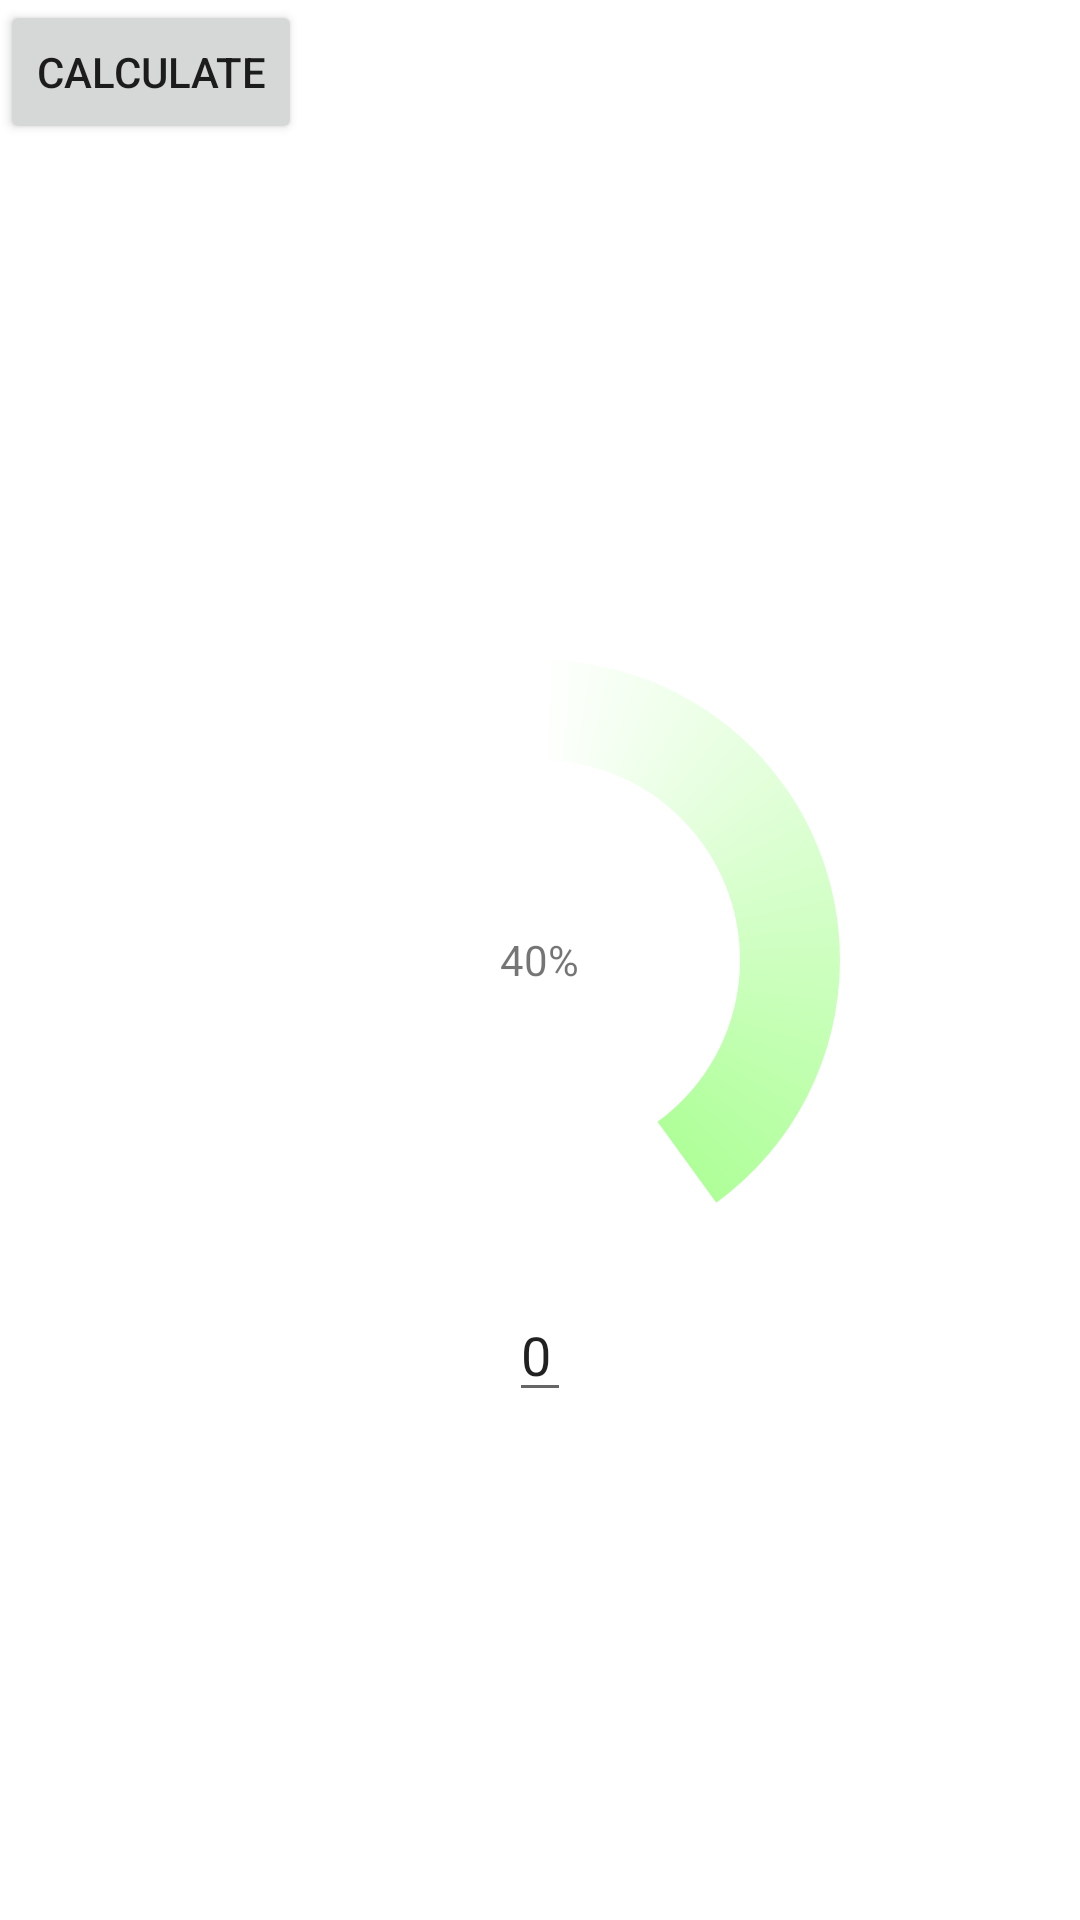

The Android layout XML behind this screen, and the referenced resources:
<!-- AndroidManifest.xml: application theme Theme.Test3 -->
<!-- res/layout/activity_progressbar.xml -->
<?xml version="1.0" encoding="utf-8"?>
<RelativeLayout xmlns:android="http://schemas.android.com/apk/res/android"
    xmlns:app="http://schemas.android.com/apk/res-auto"
    xmlns:tools="http://schemas.android.com/tools"
    android:layout_width="match_parent"
    android:layout_height="match_parent"
    tools:context=".progressbar">

    <ProgressBar
        android:id="@+id/progressBar"
        android:layout_width="200dp"
        android:layout_height="200dp"
        android:layout_centerInParent="true"
         style="@style/Circularprogressbar"
        android:max="100"
        android:progress="40"/>

    <EditText
        android:layout_width="wrap_content"
        android:layout_height="wrap_content"
        android:text="0"
        android:id="@+id/progr"
        android:layout_below="@+id/perc"
        android:layout_centerHorizontal="true"
        android:layout_marginTop="100dp"/>

    <TextView
        android:layout_width="wrap_content"
        android:layout_height="wrap_content"
        android:layout_centerHorizontal="true"
        android:id="@+id/perc"
        android:layout_centerVertical="true"
        android:text="40%"/>

<Button
    android:layout_width="wrap_content"
    android:layout_height="wrap_content"
    android:text="calculate"
    android:id="@+id/cal"/>

</RelativeLayout>
<!-- resources referenced by this layout -->
<resources>
  <style name="Circularprogressbar">
          <item name="android:indeterminateOnly">false</item>
          <item name="android:progressDrawable">@drawable/circle</item>
      </style>
  <style name="Theme.Test3" parent="Theme.MaterialComponents.DayNight.NoActionBar">
          
          <item name="colorPrimary">@color/black</item>
          <item name="colorPrimaryVariant">@color/black</item>
          <item name="colorOnPrimary">@color/white</item>
          
          <item name="colorSecondary">@color/teal_200</item>
          <item name="colorSecondaryVariant">@color/teal_700</item>
          <item name="colorOnSecondary">@color/black</item>
          
          <item name="android:statusBarColor" tools:targetApi="l">?attr/colorPrimaryVariant</item>
          
      </style>
  <!-- drawable circle (drawable) -->
  <?xml version="1.0" encoding="utf-8"?>
  <layer-list xmlns:android="http://schemas.android.com/apk/res/android">
      <item>
          <shape
              android:shape="ring"
              android:thicknessRatio="6"
              android:useLevel="false">
              
              <solid android:color="#FFFFFF"/>
          </shape>
      </item>
      <item>
          <rotate
              android:fromDegrees="270"
              android:toDegrees="270">
          <shape
              android:shape="ring"
              android:thicknessRatio="6"
              android:useLevel="true">
               <gradient
                   android:startColor="#FFFFFF"
                   android:endColor="#37FF00"
                   android:type="sweep"/>
          </shape>
          </rotate>
      </item>
  </layer-list>
  <color name="black">#FF000000</color>
  <color name="white">#FFFFFFFF</color>
  <color name="teal_200">#FF03DAC5</color>
  <color name="teal_700">#FF018786</color>
</resources>
